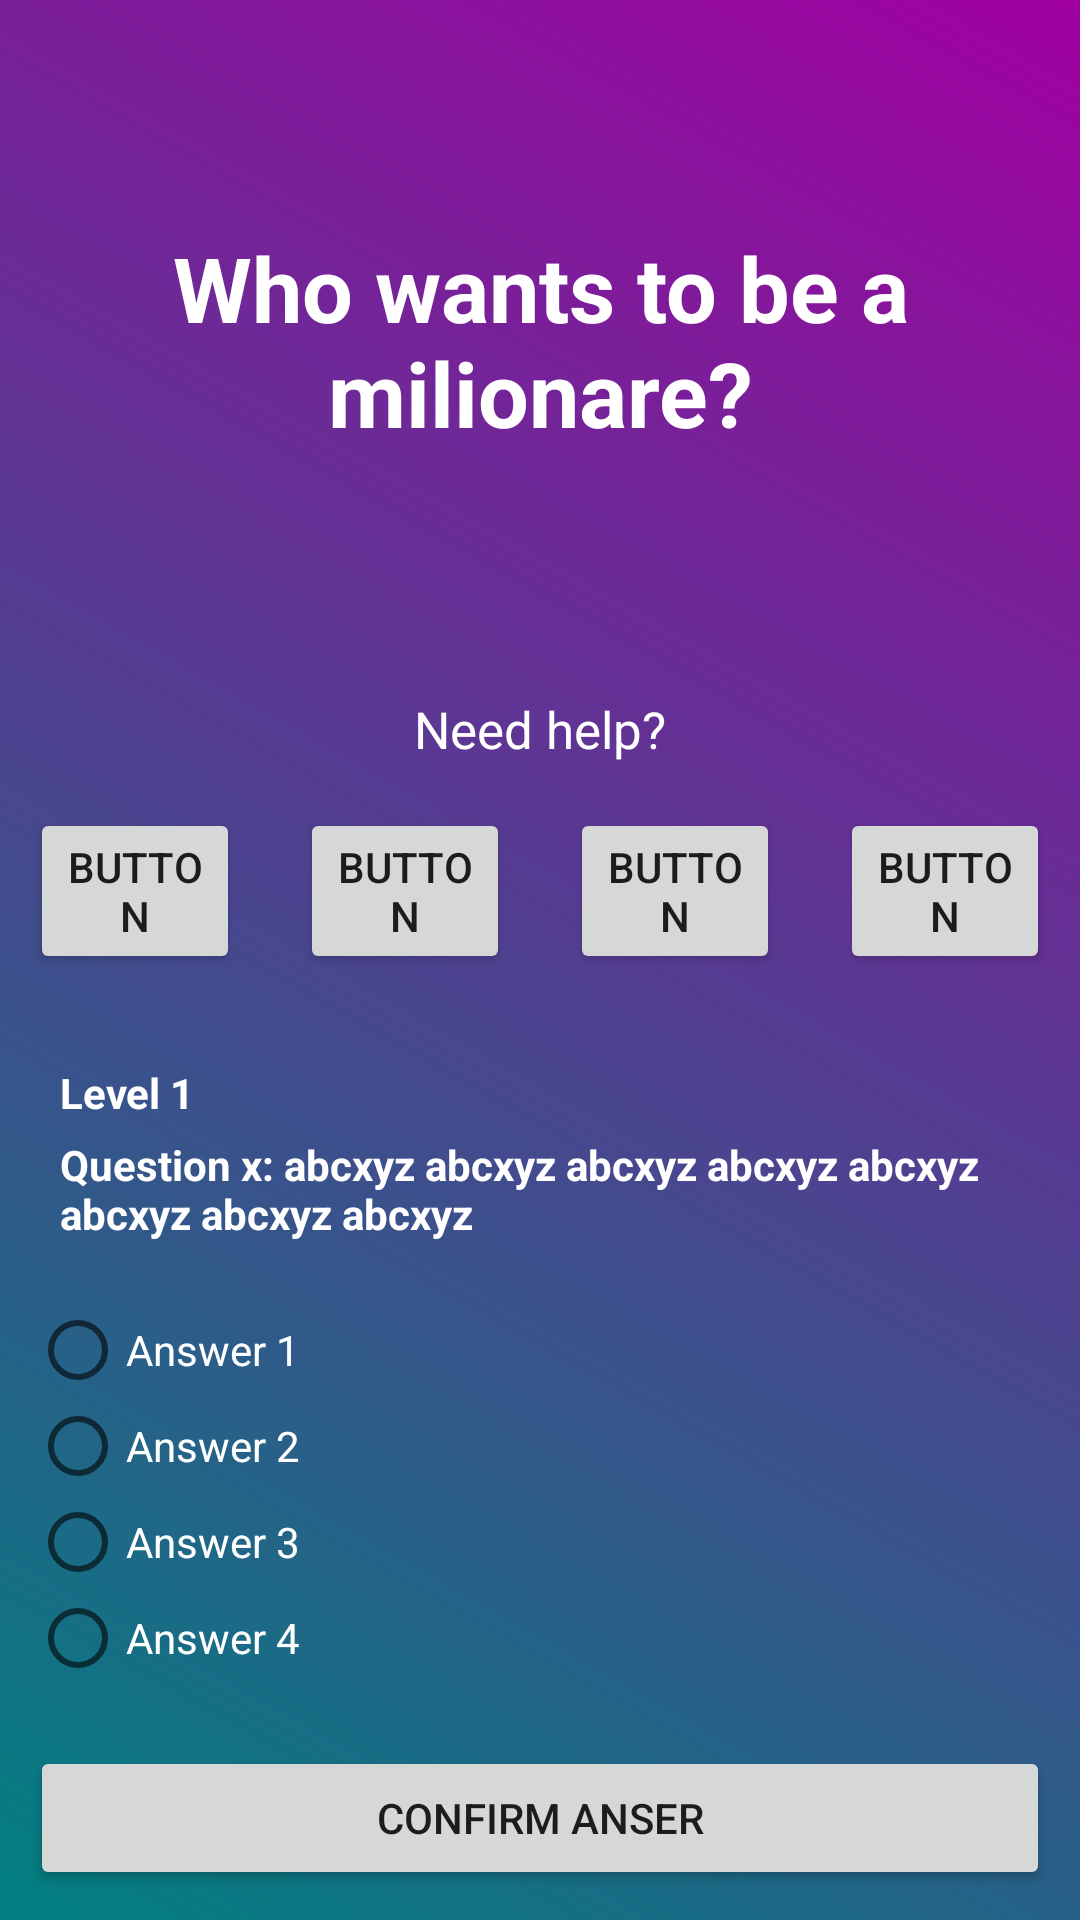

Write the Android layout XML for this screen, with the resource values it uses.
<!-- AndroidManifest.xml: application theme AppTheme -->
<!-- res/layout/activity_main.xml -->
<?xml version="1.0" encoding="utf-8"?>
<LinearLayout xmlns:android="http://schemas.android.com/apk/res/android"
    xmlns:app="http://schemas.android.com/apk/res-auto"
    xmlns:tools="http://schemas.android.com/tools"
    android:layout_width="match_parent"
    android:layout_height="match_parent"
    android:orientation="vertical"
    android:background="@drawable/background_main_color"
    tools:context=".MainActivity">

    <TextView
        android:layout_width="match_parent"
        android:layout_height="wrap_content"
        android:layout_weight="1"
        android:gravity="center"
        android:padding="20dp"
        android:text="Who wants to be a milionare?"
        android:textColor="@android:color/white"
        android:textSize="30dp"
        android:textStyle="bold" />

    <TextView
        android:id="@+id/textView"
        android:layout_width="match_parent"
        android:layout_height="wrap_content"
        android:gravity="center"
        android:padding="5dp"
        android:text="Need help?"
        android:textColor="@android:color/white"
        android:textSize="17sp" />

    <LinearLayout
        android:layout_width="match_parent"
        android:layout_height="wrap_content"
        android:orientation="horizontal">

        <Button
            android:layout_margin="10dp"
            android:id="@+id/button"
            android:layout_width="wrap_content"
            android:layout_height="wrap_content"
            android:layout_weight="1"
            android:text="Button" />

        <Button
            android:layout_margin="10dp"
            android:id="@+id/button2"
            android:layout_width="wrap_content"
            android:layout_height="wrap_content"
            android:layout_weight="1"
            android:text="Button" />

        <Button
            android:layout_margin="10dp"
            android:id="@+id/button3"
            android:layout_width="wrap_content"
            android:layout_height="wrap_content"
            android:layout_weight="1"
            android:text="Button" />

        <Button
            android:layout_margin="10dp"
            android:id="@+id/button4"
            android:layout_width="wrap_content"
            android:layout_height="wrap_content"
            android:layout_weight="1"
            android:text="Button" />
    </LinearLayout>

    <TextView
        android:paddingTop="20dp"
        android:textStyle="bold"
        android:textColor="@android:color/white"
        android:layout_marginLeft="20dp"
        android:text="Level 1"
        android:layout_width="match_parent"
        android:layout_height="wrap_content"/>

    <TextView
        android:textStyle="bold"
        android:paddingTop="5dp"
        android:paddingLeft="20dp"
        android:paddingRight="20dp"
        android:paddingBottom="20dp"
        android:textColor="@android:color/white"
        android:text="Question x: abcxyz abcxyz abcxyz abcxyz abcxyz abcxyz abcxyz abcxyz "
        android:layout_width="match_parent"
        android:layout_height="wrap_content"/>

    <RadioGroup
        android:orientation="vertical"
        android:layout_width="match_parent"
        android:layout_height="wrap_content">

        <RadioButton
            android:textColor="@android:color/white"
            android:layout_marginLeft="10dp"
            android:text="Answer 1"
            android:layout_width="match_parent"
            android:layout_height="wrap_content"/>

        <RadioButton
            android:textColor="@android:color/white"
            android:layout_marginLeft="10dp"
            android:text="Answer 2"
            android:layout_width="match_parent"
            android:layout_height="wrap_content"/>

        <RadioButton
            android:textColor="@android:color/white"
            android:layout_marginLeft="10dp"
            android:text="Answer 3"
            android:layout_width="match_parent"
            android:layout_height="wrap_content"/>

        <RadioButton
            android:textColor="@android:color/white"
            android:layout_marginLeft="10dp"
            android:text="Answer 4"
            android:layout_width="match_parent"
            android:layout_height="wrap_content"/>
    </RadioGroup>

    <Button
        android:layout_marginTop="20dp"
        android:layout_marginLeft="10dp"
        android:layout_marginRight="10dp"
        android:layout_marginBottom="10dp"
        android:id="@+id/button5"
        android:layout_width="match_parent"
        android:layout_height="wrap_content"
        android:text="Confirm Anser" />

</LinearLayout>
<!-- resources referenced by this layout -->
<resources>
  <!-- drawable background_main_color (drawable) -->
  <?xml version="1.0" encoding="utf-8"?>
  <shape xmlns:android="http://schemas.android.com/apk/res/android" android:shape="rectangle" >
      <gradient
          android:type="linear"
          android:startColor="#FFA100A1"
          android:endColor="#FF008080"
          android:angle="225"/>
  </shape>
  <style name="AppTheme" parent="Theme.AppCompat.Light.NoActionBar">
          
          <item name="colorPrimary">@color/colorPrimary</item>
          <item name="colorPrimaryDark">@color/colorPrimaryDark</item>
          <item name="colorAccent">#000000</item>
      </style>
  <color name="colorPrimary">#9c27b0</color>
  <color name="colorPrimaryDark">#6a0080</color>
</resources>
